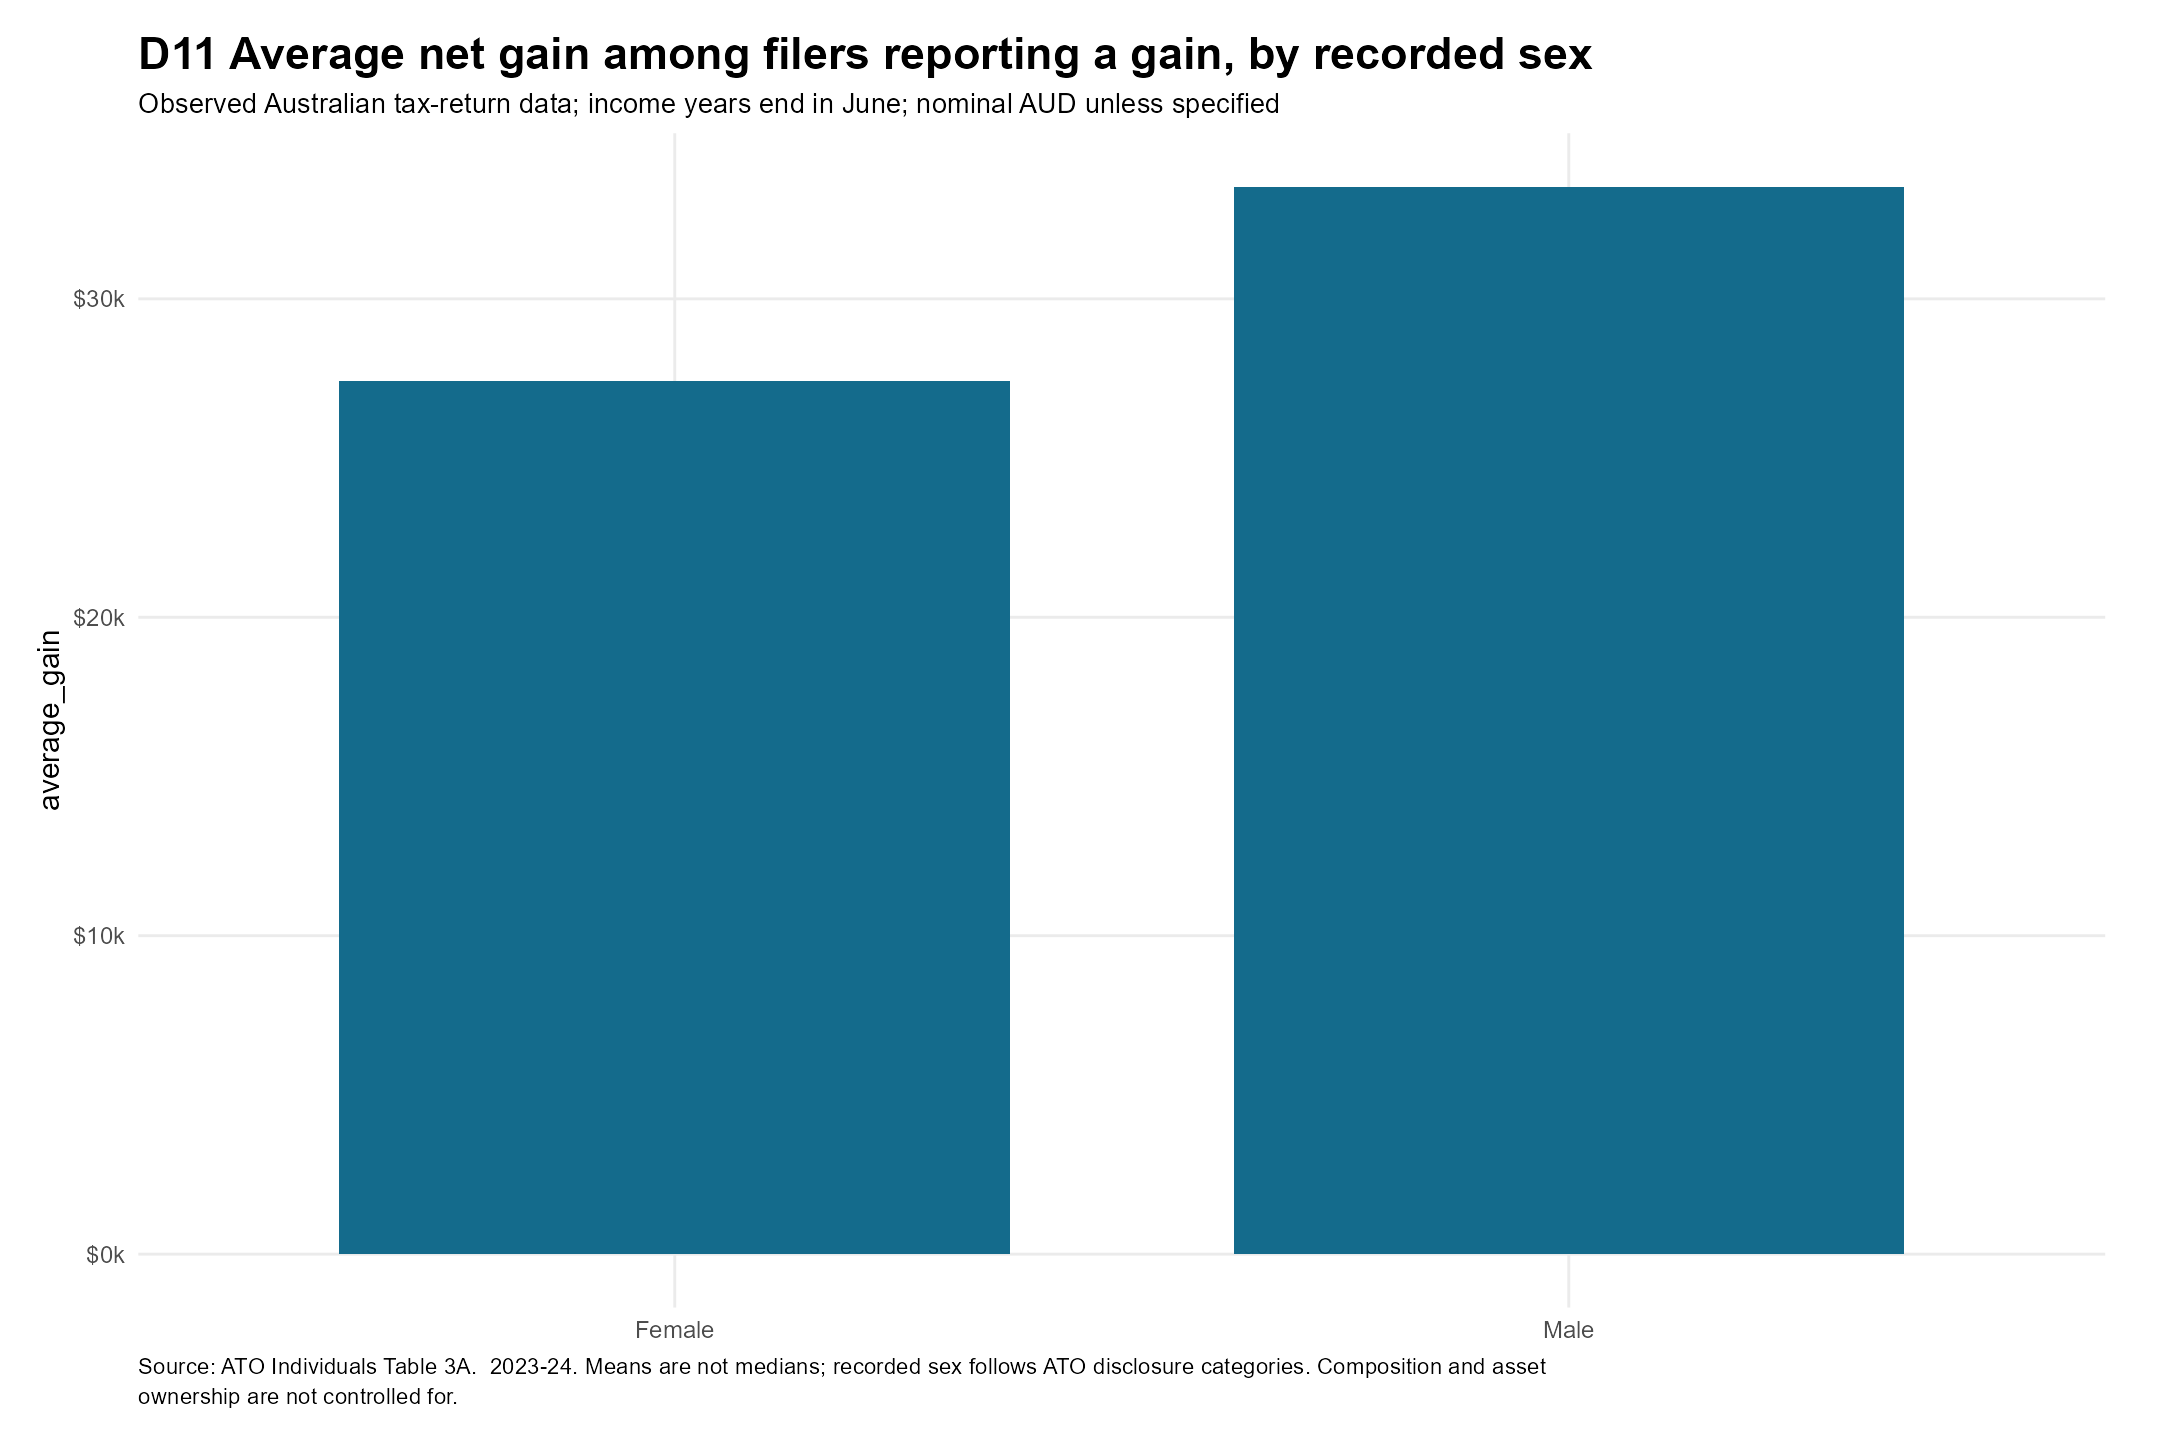

Values plotted in this chart, from the file beside it:
sex, people, gain_people, net_gain, average_gain
Female, 8224250, 625400, 17150348095, 27423
Male, 8360037, 699462, 23448776907, 33524
